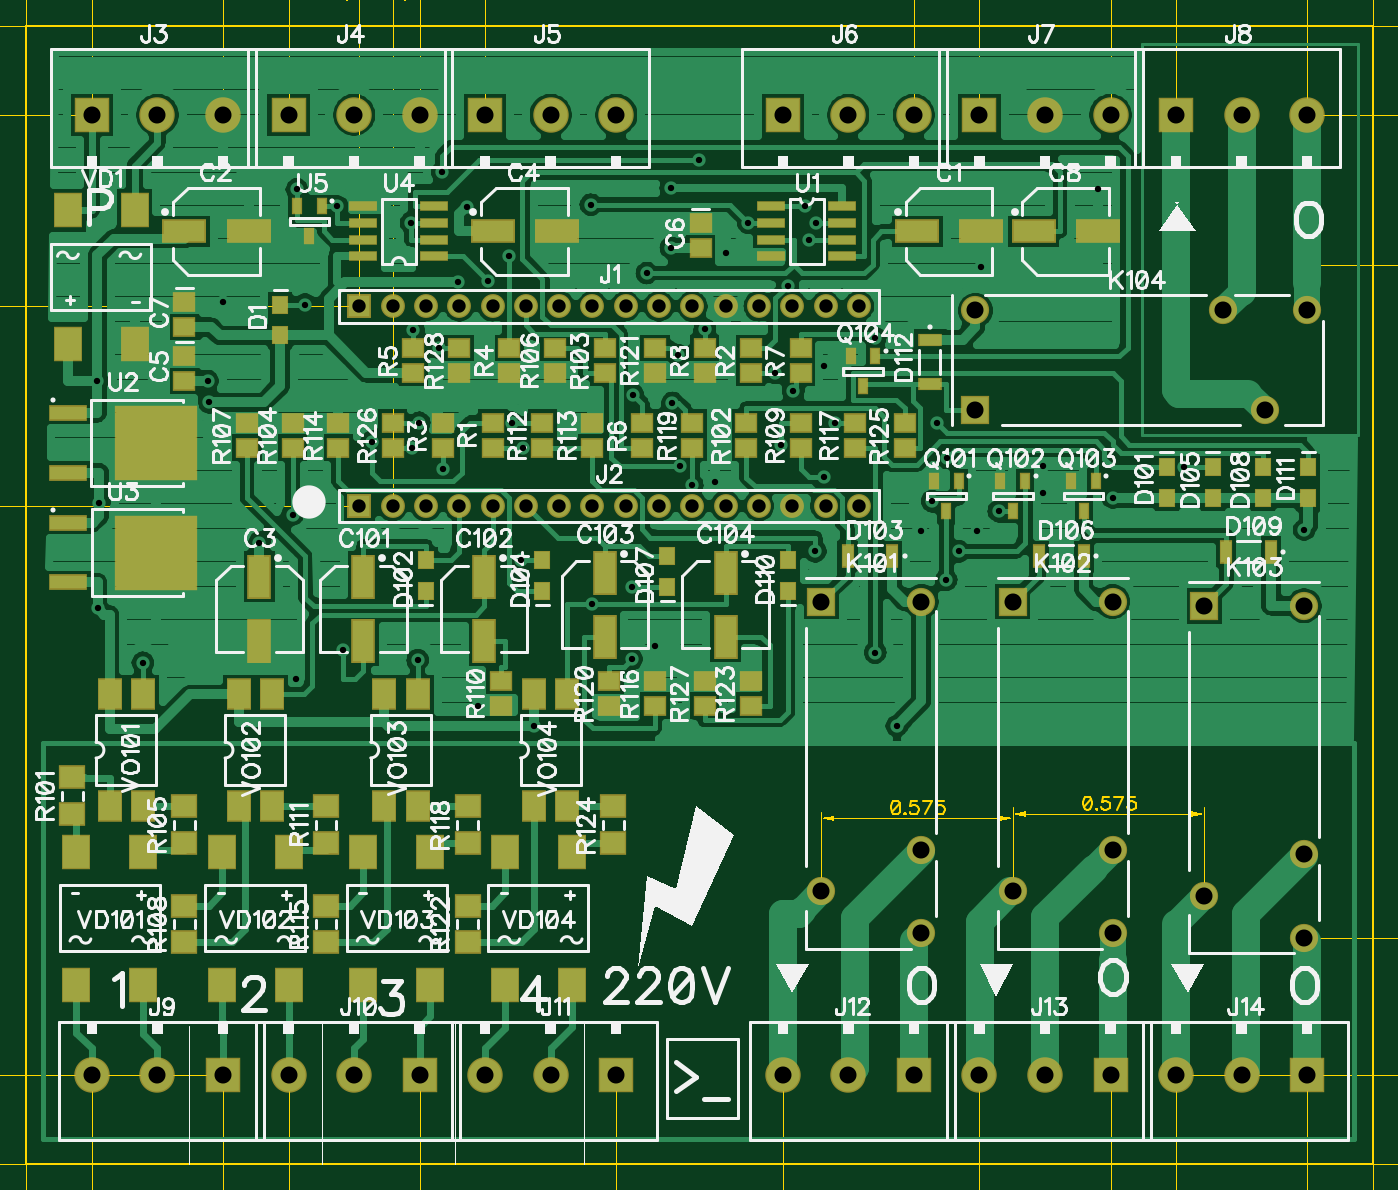
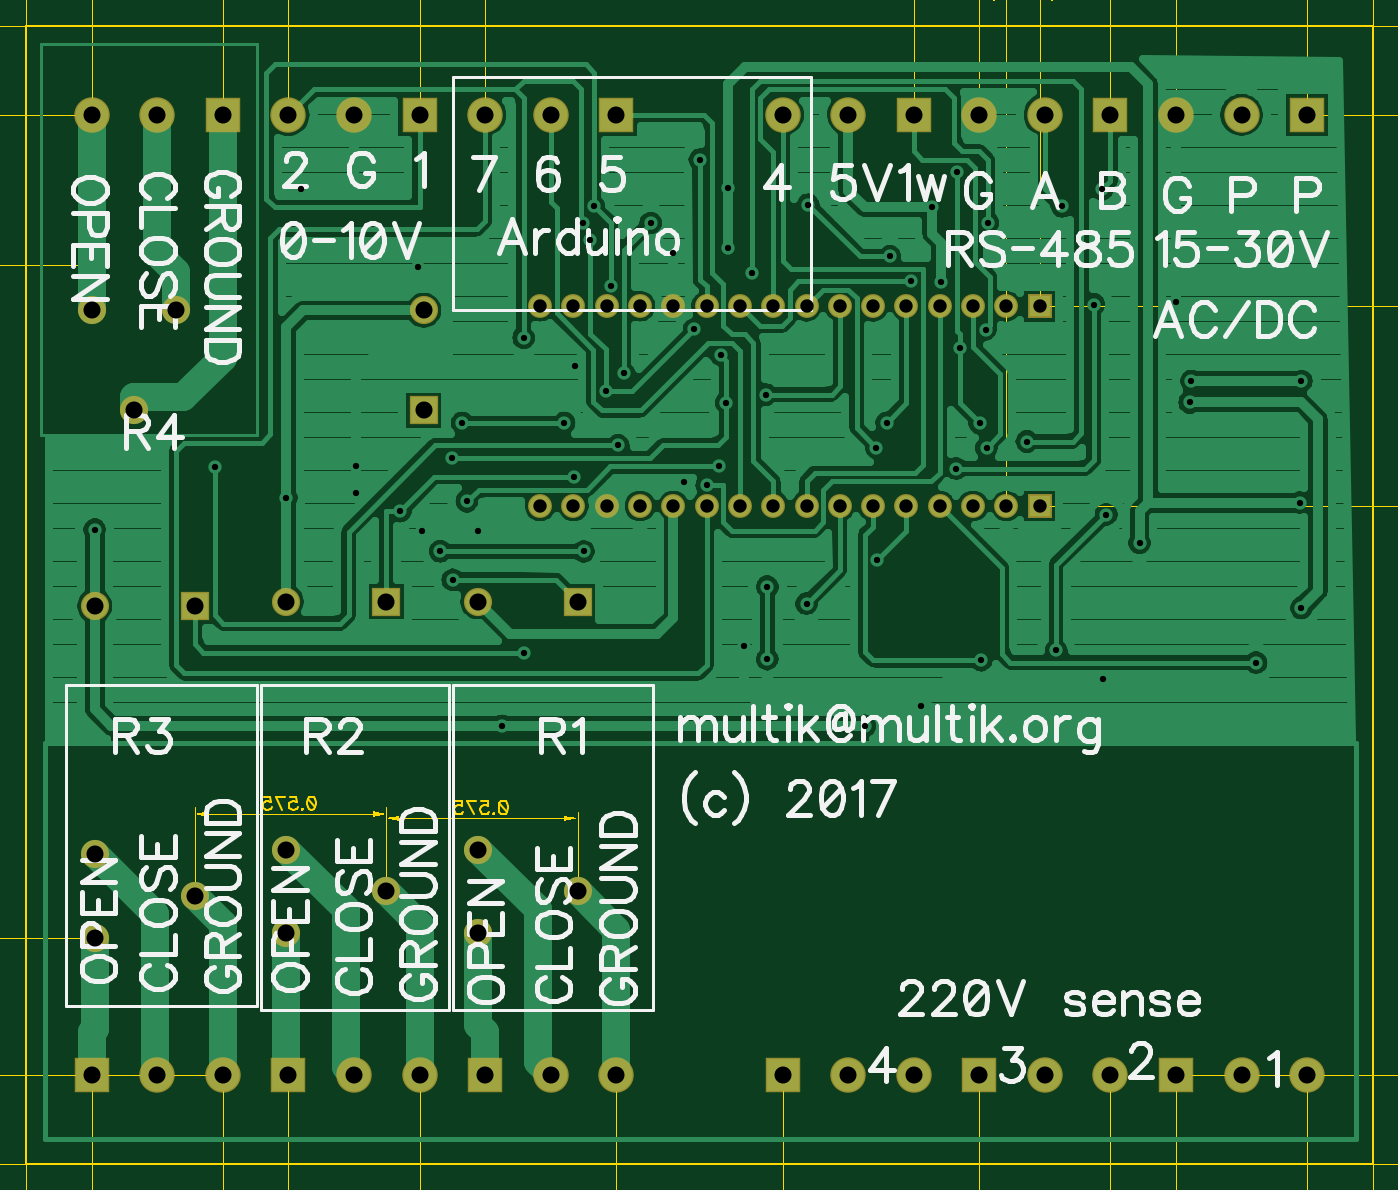
Circuit board: 13 layer files. Board 102.7 x 86.8 mm.
- outline: BoardOutline.gbr (268 bytes)
- bottom_copper: Bottom.gbr (57495 bytes)
- outline: BottomDimension.gbr (187 bytes)
- bottom_mask: BottomMask.gbr (1722 bytes)
- paste: BottomPaste.gbr (185 bytes)
- bottom_silk: BottomSilk.gbr (31796 bytes)
- drill: Drill_NonPlated_Through.gbr (193 bytes)
- drill: Drill_Plated_Through.gbr (3070 bytes)
- top_copper: Top.gbr (74798 bytes)
- outline: TopDimension.gbr (31761 bytes)
- top_mask: TopMask.gbr (5313 bytes)
- paste: TopPaste.gbr (3776 bytes)
- top_silk: TopSilk.gbr (82755 bytes)

=== outline: BoardOutline.gbr ===
%TF.GenerationSoftware,Novarm,DipTrace,3.0.0.2*%
%TF.CreationDate,2017-03-05T11:54:59+02:00*%
%FSLAX26Y26*%
%MOIN*%
%TF.FileFunction,Profile*%
%TF.Part,Single*%
%ADD11C,0.006*%
G75*
G01*
%LPD*%
X394000Y394000D2*
D11*
X4437307D1*
Y3811323D1*
X394000D1*
Y394000D1*
M02*

=== bottom_copper: Bottom.gbr (57495 bytes, source omitted) ===
=== outline: BottomDimension.gbr ===
%TF.GenerationSoftware,Novarm,DipTrace,3.0.0.2*%
%TF.CreationDate,2017-03-05T11:55:03+02:00*%
%FSLAX26Y26*%
%MOIN*%
%TF.FileFunction,Drawing,Bot*%
%TF.Part,Single*%
G75*
G01*
%LPD*%
M02*

=== bottom_mask: BottomMask.gbr ===
%TF.GenerationSoftware,Novarm,DipTrace,3.0.0.2*%
%TF.CreationDate,2017-03-05T11:54:54+02:00*%
%FSLAX26Y26*%
%MOIN*%
%TF.FileFunction,Soldermask,Bot*%
%TF.Part,Single*%
%ADD71R,0.084772X0.084772*%
%ADD73C,0.084772*%
%ADD75C,0.106425*%
%ADD77R,0.106425X0.106425*%
%ADD79C,0.07178*%
%ADD81R,0.07178X0.07178*%
G75*
G01*
%LPD*%
D81*
X1394000Y2969000D3*
D79*
X1494000D3*
X1594000D3*
X1694000D3*
X1794000D3*
X1894000D3*
X1994000D3*
X2094000D3*
X2194000D3*
X2294000D3*
X2394000D3*
X2494000D3*
X2594000D3*
X2694000D3*
X2794000D3*
X2894000D3*
D81*
X1394000Y2369000D3*
D79*
X1494000D3*
X1594000D3*
X1694000D3*
X1794000D3*
X1894000D3*
X1994000D3*
X2094000D3*
X2194000D3*
X2294000D3*
X2394000D3*
X2494000D3*
X2594000D3*
X2694000D3*
X2794000D3*
X2894000D3*
D77*
X590850Y3543606D3*
D75*
X787701D3*
X984551D3*
D77*
X1181402D3*
D75*
X1378252D3*
X1575102D3*
D77*
X1771953D3*
D75*
X1968803D3*
X2165654D3*
D77*
X2665654D3*
D75*
X2862504D3*
X3059354D3*
D77*
X3256205D3*
D75*
X3453055D3*
X3649906D3*
D77*
X3846756D3*
D75*
X4043606D3*
X4240457D3*
D77*
X984551Y661717D3*
D75*
X787701D3*
X590850D3*
D77*
X1575102D3*
D75*
X1378252D3*
X1181402D3*
D77*
X2165654D3*
D75*
X1968803D3*
X1771953D3*
D77*
X3059354D3*
D75*
X2862504D3*
X2665654D3*
D77*
X3649906D3*
D75*
X3453055D3*
X3256205D3*
D77*
X4240457D3*
D75*
X4043606D3*
X3846756D3*
D73*
X3081500Y2081500D3*
D71*
X2781500D3*
D73*
X3081500Y1337406D3*
X2781500Y1211421D3*
X3081500Y1085437D3*
X3656500Y2081500D3*
D71*
X3356500D3*
D73*
X3656500Y1337406D3*
X3356500Y1211421D3*
X3656500Y1085437D3*
X4231500Y2069000D3*
D71*
X3931500D3*
D73*
X4231500Y1324906D3*
X3931500Y1198921D3*
X4231500Y1072937D3*
X3244000Y2956500D3*
D71*
Y2656500D3*
D73*
X3988094Y2956500D3*
X4114079Y2656500D3*
X4240063Y2956500D3*
M02*

=== paste: BottomPaste.gbr ===
%TF.GenerationSoftware,Novarm,DipTrace,3.0.0.2*%
%TF.CreationDate,2017-03-05T11:54:52+02:00*%
%FSLAX26Y26*%
%MOIN*%
%TF.FileFunction,Paste,Bot*%
%TF.Part,Single*%
G75*
G01*
%LPD*%
M02*

=== bottom_silk: BottomSilk.gbr (31796 bytes, source omitted) ===
=== drill: Drill_NonPlated_Through.gbr ===
%TF.GenerationSoftware,Novarm,DipTrace,3.0.0.2*%
%TF.CreationDate,2017-03-05T11:55:07+02:00*%
%FSLAX26Y26*%
%MOIN*%
%TF.FileFunction,NonPlated,1,2,NPTH,Drill*%
%TF.Part,Single*%
G75*
G01*
M02*

=== drill: Drill_Plated_Through.gbr ===
%TF.GenerationSoftware,Novarm,DipTrace,3.0.0.2*%
%TF.CreationDate,2017-03-05T11:55:05+02:00*%
%FSLAX26Y26*%
%MOIN*%
%TF.FileFunction,Plated,1,2,PTH,Drill*%
%TF.Part,Single*%
%TA.AperFunction,ViaDrill*%
%ADD52C,0.019*%
%TA.AperFunction,ComponentDrill*%
%ADD53C,0.040157*%
%ADD54C,0.051181*%
G75*
G01*
D53*
X1394000Y2969000D3*
X1494000D3*
X1594000D3*
X1694000D3*
X1794000D3*
X1894000D3*
X1994000D3*
X2094000D3*
X2194000D3*
X2294000D3*
X2394000D3*
X2494000D3*
X2594000D3*
X2694000D3*
X2794000D3*
X2894000D3*
X1394000Y2369000D3*
X1494000D3*
X1594000D3*
X1694000D3*
X1794000D3*
X1894000D3*
X1994000D3*
X2094000D3*
X2194000D3*
X2294000D3*
X2394000D3*
X2494000D3*
X2594000D3*
X2694000D3*
X2794000D3*
X2894000D3*
D54*
X590850Y3543606D3*
X787701D3*
X984551D3*
X1181402D3*
X1378252D3*
X1575102D3*
X1771953D3*
X1968803D3*
X2165654D3*
X2665654D3*
X2862504D3*
X3059354D3*
X3256205D3*
X3453055D3*
X3649906D3*
X3846756D3*
X4043606D3*
X4240457D3*
X984551Y661717D3*
X787701D3*
X590850D3*
X1575102D3*
X1378252D3*
X1181402D3*
X2165654D3*
X1968803D3*
X1771953D3*
X3059354D3*
X2862504D3*
X2665654D3*
X3649906D3*
X3453055D3*
X3256205D3*
X4240457D3*
X4043606D3*
X3846756D3*
X3081500Y2081500D3*
X2781500D3*
X3081500Y1337406D3*
X2781500Y1211421D3*
X3081500Y1085437D3*
X3656500Y2081500D3*
X3356500D3*
X3656500Y1337406D3*
X3356500Y1211421D3*
X3656500Y1085437D3*
X4231500Y2069000D3*
X3931500D3*
X4231500Y1324906D3*
X3931500Y1198921D3*
X4231500Y1072937D3*
X3244000Y2956500D3*
Y2656500D3*
X3988094Y2956500D3*
X4114079Y2656500D3*
X4240063Y2956500D3*
D52*
X2680890Y3030890D3*
X2732366Y3269000D3*
X2943390Y2873996D3*
X2764728Y3219000D3*
X2414469Y3409000D3*
X1780890Y3043390D3*
X1549630Y3219000D3*
X3656500Y2394000D3*
X943488Y2679992D3*
X608134Y2062358D3*
X4231500Y2297996D3*
X3008118Y1708606D3*
X1690890Y3040890D3*
X1919000Y1708606D3*
X1716996Y3265496D3*
X1556500Y2898992D3*
X1853528Y2618803D3*
X2394000Y2430890D3*
X1553528Y2544197D3*
X2329469Y3144197D3*
X613134Y2379000D3*
X2329469Y3324000D3*
X1094000Y2258508D3*
X3156598Y2147386D3*
X1644000Y2480890D3*
X1231500Y2974020D3*
X2743390Y3169000D3*
X2431500Y2899394D3*
X2696972Y2713409D3*
X2356500Y2488390D3*
X3113803Y2383331D3*
X2763362Y2232783D3*
X3194098D3*
X3159492Y2513390D3*
X2351028Y2822091D3*
X2334472Y2678413D3*
X1844000Y3118390D3*
X2088929Y3274000D3*
X2643390Y2769000D3*
X2562130Y3219000D3*
X1643390Y3371504D3*
X1574472Y2619000D3*
X1634472Y2843803D3*
X2211980Y1909394D3*
Y2126480D3*
X2257366Y3068390D3*
X1432110Y2562579D3*
X1194000Y2343508D3*
X1344610Y1935823D3*
X938528Y2744197D3*
X607780D3*
X2790890Y2455890D3*
X3313803Y2353449D3*
X2943390Y1929000D3*
X3870654Y2486520D3*
X2659472Y2550890D3*
X2821972Y2618803D3*
X3128528D3*
X1884472Y2544598D3*
X2216028Y2703409D3*
X1327031Y3269000D3*
X1206697Y3319669D3*
X744000Y1898323D3*
X1880890Y2206500D3*
X1569000Y1905823D3*
X2094000Y2075598D3*
X3261913Y3085894D3*
X3081012Y2292780D3*
X1204965Y1850823D3*
X2460890Y2440890D3*
X3611913Y3320496D3*
X984551Y2981500D3*
X3446795Y2408335D3*
X3249102Y2292780D3*
X2788528Y2790890D3*
X2494004Y3127701D3*
X2281500Y1949000D3*
X3446795Y2489118D3*
X1749472Y1769197D3*
M02*

=== top_copper: Top.gbr (74798 bytes, source omitted) ===
=== outline: TopDimension.gbr (31761 bytes, source omitted) ===
=== top_mask: TopMask.gbr (5313 bytes, source omitted) ===
=== paste: TopPaste.gbr ===
%TF.GenerationSoftware,Novarm,DipTrace,3.0.0.2*%
%TF.CreationDate,2017-03-05T11:54:48+02:00*%
%FSLAX26Y26*%
%MOIN*%
%TF.FileFunction,Paste,Top*%
%TF.Part,Single*%
%ADD58R,0.058929X0.078614*%
%ADD60R,0.07074X0.090425*%
%ADD62R,0.234126X0.210504*%
%ADD64R,0.100268X0.03137*%
%ADD66R,0.07074X0.015622*%
%ADD68R,0.062866X0.054992*%
%ADD70R,0.017591X0.033339*%
%ADD84R,0.054992X0.023496*%
%ADD86R,0.023496X0.054992*%
%ADD88R,0.035307X0.041213*%
%ADD90R,0.051055X0.043181*%
%ADD92R,0.054992X0.116016*%
%ADD94R,0.116016X0.054992*%
G75*
G01*
%LPD*%
D94*
X3069000Y3194000D3*
X3261913D3*
X869000D3*
X1061913D3*
D92*
X1094000Y2156500D3*
Y1963587D3*
D94*
X1794000Y3194000D3*
X1986913D3*
D90*
X869000Y2819000D3*
Y2744197D3*
X2419000Y3219000D3*
Y3144197D3*
X869000Y2981500D3*
Y2906697D3*
D94*
X3419000Y3194000D3*
X3611913D3*
D92*
X1406500Y2156500D3*
Y1963587D3*
X1769000Y2156500D3*
Y1963587D3*
X2131500Y2169000D3*
Y1976087D3*
X2494000Y2169000D3*
Y1976087D3*
D88*
X1156500Y2881500D3*
Y2974020D3*
X3819000Y2394000D3*
Y2486520D3*
X1594000Y2206500D3*
Y2113980D3*
D86*
X2994000Y2219000D3*
X2860142D3*
D88*
X1944000Y2206500D3*
Y2113980D3*
X3956500Y2394000D3*
Y2486520D3*
D86*
X3569000Y2219000D3*
X3435142D3*
D88*
X2319000D3*
Y2126480D3*
X4106500Y2394000D3*
Y2486520D3*
D86*
X4131500Y2231500D3*
X3997642D3*
D88*
X2681500Y2206500D3*
Y2113980D3*
X4244000Y2394000D3*
Y2486520D3*
D84*
X3106500Y2869000D3*
Y2735142D3*
D70*
X3194000Y2444000D3*
X3119197D3*
X3156598Y2353449D3*
X3394000Y2444000D3*
X3319197D3*
X3356598Y2353449D3*
X3606500Y2444000D3*
X3531697D3*
X3569098Y2353449D3*
X2944000Y2819000D3*
X2869197D3*
X2906598Y2728449D3*
D90*
X1794000Y2544598D3*
Y2619402D3*
X2569000Y2769000D3*
Y2843803D3*
X1644000Y2619000D3*
Y2544197D3*
X1844000Y2769000D3*
Y2843803D3*
X1556500Y2768598D3*
Y2843402D3*
X2244000Y2544000D3*
Y2618803D3*
X2719000Y2769000D3*
Y2843803D3*
X2431500Y2769000D3*
Y2843803D3*
D68*
X531500Y1444000D3*
Y1554236D3*
D90*
X2556500Y2544000D3*
Y2618803D3*
X2131500Y2769000D3*
Y2843803D3*
X1194000Y2544598D3*
Y2619402D3*
D68*
X869000Y1356882D3*
Y1467118D3*
D90*
X1981500Y2769000D3*
Y2843803D3*
X1056500Y2619402D3*
Y2544598D3*
D68*
X869000Y1169000D3*
Y1058764D3*
D90*
X2719000Y2544000D3*
Y2618803D3*
X1819000Y1844000D3*
Y1769197D3*
D68*
X1294000Y1356882D3*
Y1467118D3*
D90*
X1944000Y2544000D3*
Y2618803D3*
X2094000Y2619000D3*
Y2544197D3*
X1331500Y2619000D3*
Y2544197D3*
D68*
X1294000Y1169000D3*
Y1058764D3*
D90*
X2281500Y1769000D3*
Y1843803D3*
X2881500Y2544000D3*
Y2618803D3*
D68*
X1719000Y1356882D3*
Y1467118D3*
D90*
X2394000Y2618803D3*
Y2544000D3*
X2144000Y1769000D3*
Y1843803D3*
X2281500Y2769000D3*
Y2843803D3*
D68*
X1719000Y1169000D3*
Y1058764D3*
D90*
X2569000Y1769000D3*
Y1843803D3*
D68*
X2156500Y1356882D3*
Y1467118D3*
D90*
X3031500Y2544000D3*
Y2618803D3*
X1494000Y2619000D3*
Y2544197D3*
X2431500Y1844000D3*
Y1769197D3*
X1694000Y2769000D3*
Y2843803D3*
D66*
X2631500Y3269000D3*
Y3219000D3*
Y3169000D3*
Y3119000D3*
X2844098D3*
Y3169000D3*
Y3219000D3*
Y3269000D3*
D64*
X518646Y2648528D3*
Y2469000D3*
D62*
X782425Y2558764D3*
D64*
X519000Y2319000D3*
Y2139472D3*
D62*
X782780Y2229236D3*
D66*
X1619000Y3119000D3*
Y3169000D3*
Y3219000D3*
Y3269000D3*
X1406402D3*
Y3219000D3*
Y3169000D3*
Y3119000D3*
D70*
X1281500Y3269000D3*
X1206697D3*
X1244098Y3178449D3*
D60*
X719000Y2856500D3*
X519000D3*
X719000Y3256500D3*
X519000D3*
X544000Y1331500D3*
X744000D3*
X544000Y931500D3*
X744000D3*
X981500Y1331500D3*
X1181500D3*
X981500Y931500D3*
X1181500D3*
X1406500Y1331500D3*
X1606500D3*
X1406500Y931500D3*
X1606500D3*
X1831500Y1331500D3*
X2031500D3*
X1831500Y931500D3*
X2031500D3*
D58*
X644000Y1468677D3*
X744000D3*
Y1803323D3*
X644000D3*
X1031500Y1468677D3*
X1131500D3*
Y1803323D3*
X1031500D3*
X1469000Y1469000D3*
X1569000D3*
Y1803646D3*
X1469000D3*
X1919000Y1469000D3*
X2019000D3*
Y1803646D3*
X1919000D3*
M02*

=== top_silk: TopSilk.gbr (82755 bytes, source omitted) ===
